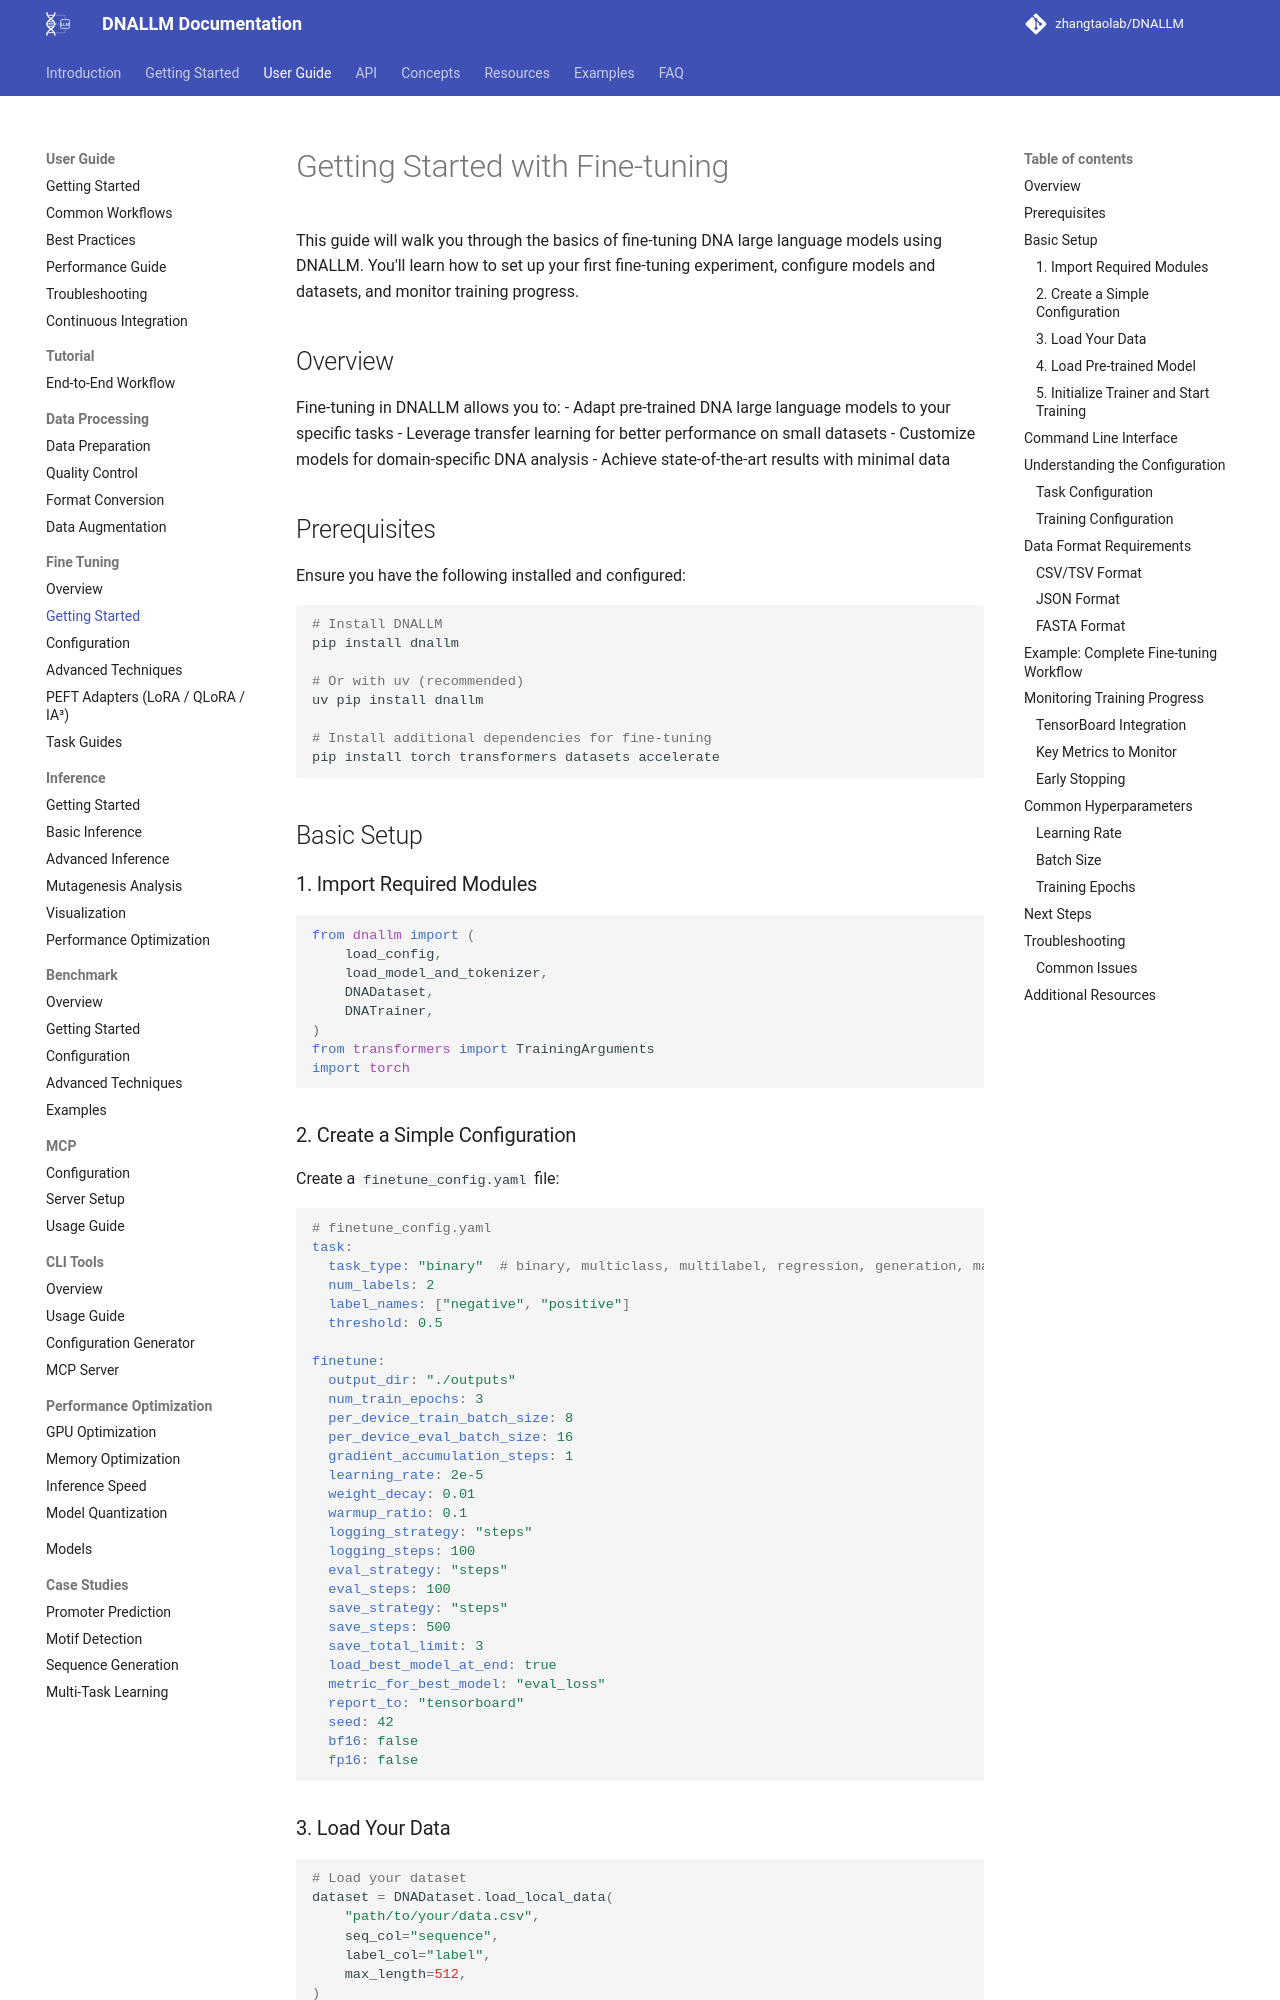

repository: zhangtaolab/DNALLM · page: user_guide/fine_tuning/getting_started/index.html · generator: mkdocs

# Getting Started with Fine-tuning

This guide will walk you through the basics of fine-tuning DNA large language models using DNALLM. You'll learn how to set up your first fine-tuning experiment, configure models and datasets, and monitor training progress.

## Overview

Fine-tuning in DNALLM allows you to:
- Adapt pre-trained DNA large language models to your specific tasks
- Leverage transfer learning for better performance on small datasets
- Customize models for domain-specific DNA analysis
- Achieve state-of-the-art results with minimal data

## Prerequisites

Ensure you have the following installed and configured:

```bash
# Install DNALLM
pip install dnallm

# Or with uv (recommended)
uv pip install dnallm

# Install additional dependencies for fine-tuning
pip install torch transformers datasets accelerate
```

## Basic Setup

### 1. Import Required Modules

```python
from dnallm import (
    load_config,
    load_model_and_tokenizer,
    DNADataset,
    DNATrainer,
)
from transformers import TrainingArguments
import torch
```

### 2. Create a Simple Configuration

Create a `finetune_config.yaml` file:

```yaml
# finetune_config.yaml
task:
  task_type: "binary"  # binary, multiclass, multilabel, regression, generation, mask, token
  num_labels: 2
  label_names: ["negative", "positive"]
  threshold: 0.5

finetune:
  output_dir: "./outputs"
  num_train_epochs: 3
  per_device_train_batch_size: 8
  per_device_eval_batch_size: 16
  gradient_accumulation_steps: 1
  learning_rate: 2e-5
  weight_decay: 0.01
  warmup_ratio: 0.1
  logging_strategy: "steps"
  logging_steps: 100
  eval_strategy: "steps"
  eval_steps: 100
  save_strategy: "steps"
  save_steps: 500
  save_total_limit: 3
  load_best_model_at_end: true
  metric_for_best_model: "eval_loss"
  report_to: "tensorboard"
  seed: 42
  bf16: false
  fp16: false
```

### 3. Load Your Data

```python
# Load your dataset
dataset = DNADataset.load_local_data(
    "path/to/your/data.csv",
    seq_col="sequence",
    label_col="label",
    max_length=512,
)

# Split data into train/validation sets
if not dataset.is_split:
    dataset.split_data(test_size=0.2, val_size=0.1)

print(f"Training samples: {len(dataset.dataset['train'])}")
print(f"Validation samples: {len(dataset.dataset['val'])}")
print(f"Test samples: {len(dataset.dataset['test'])}")
```
